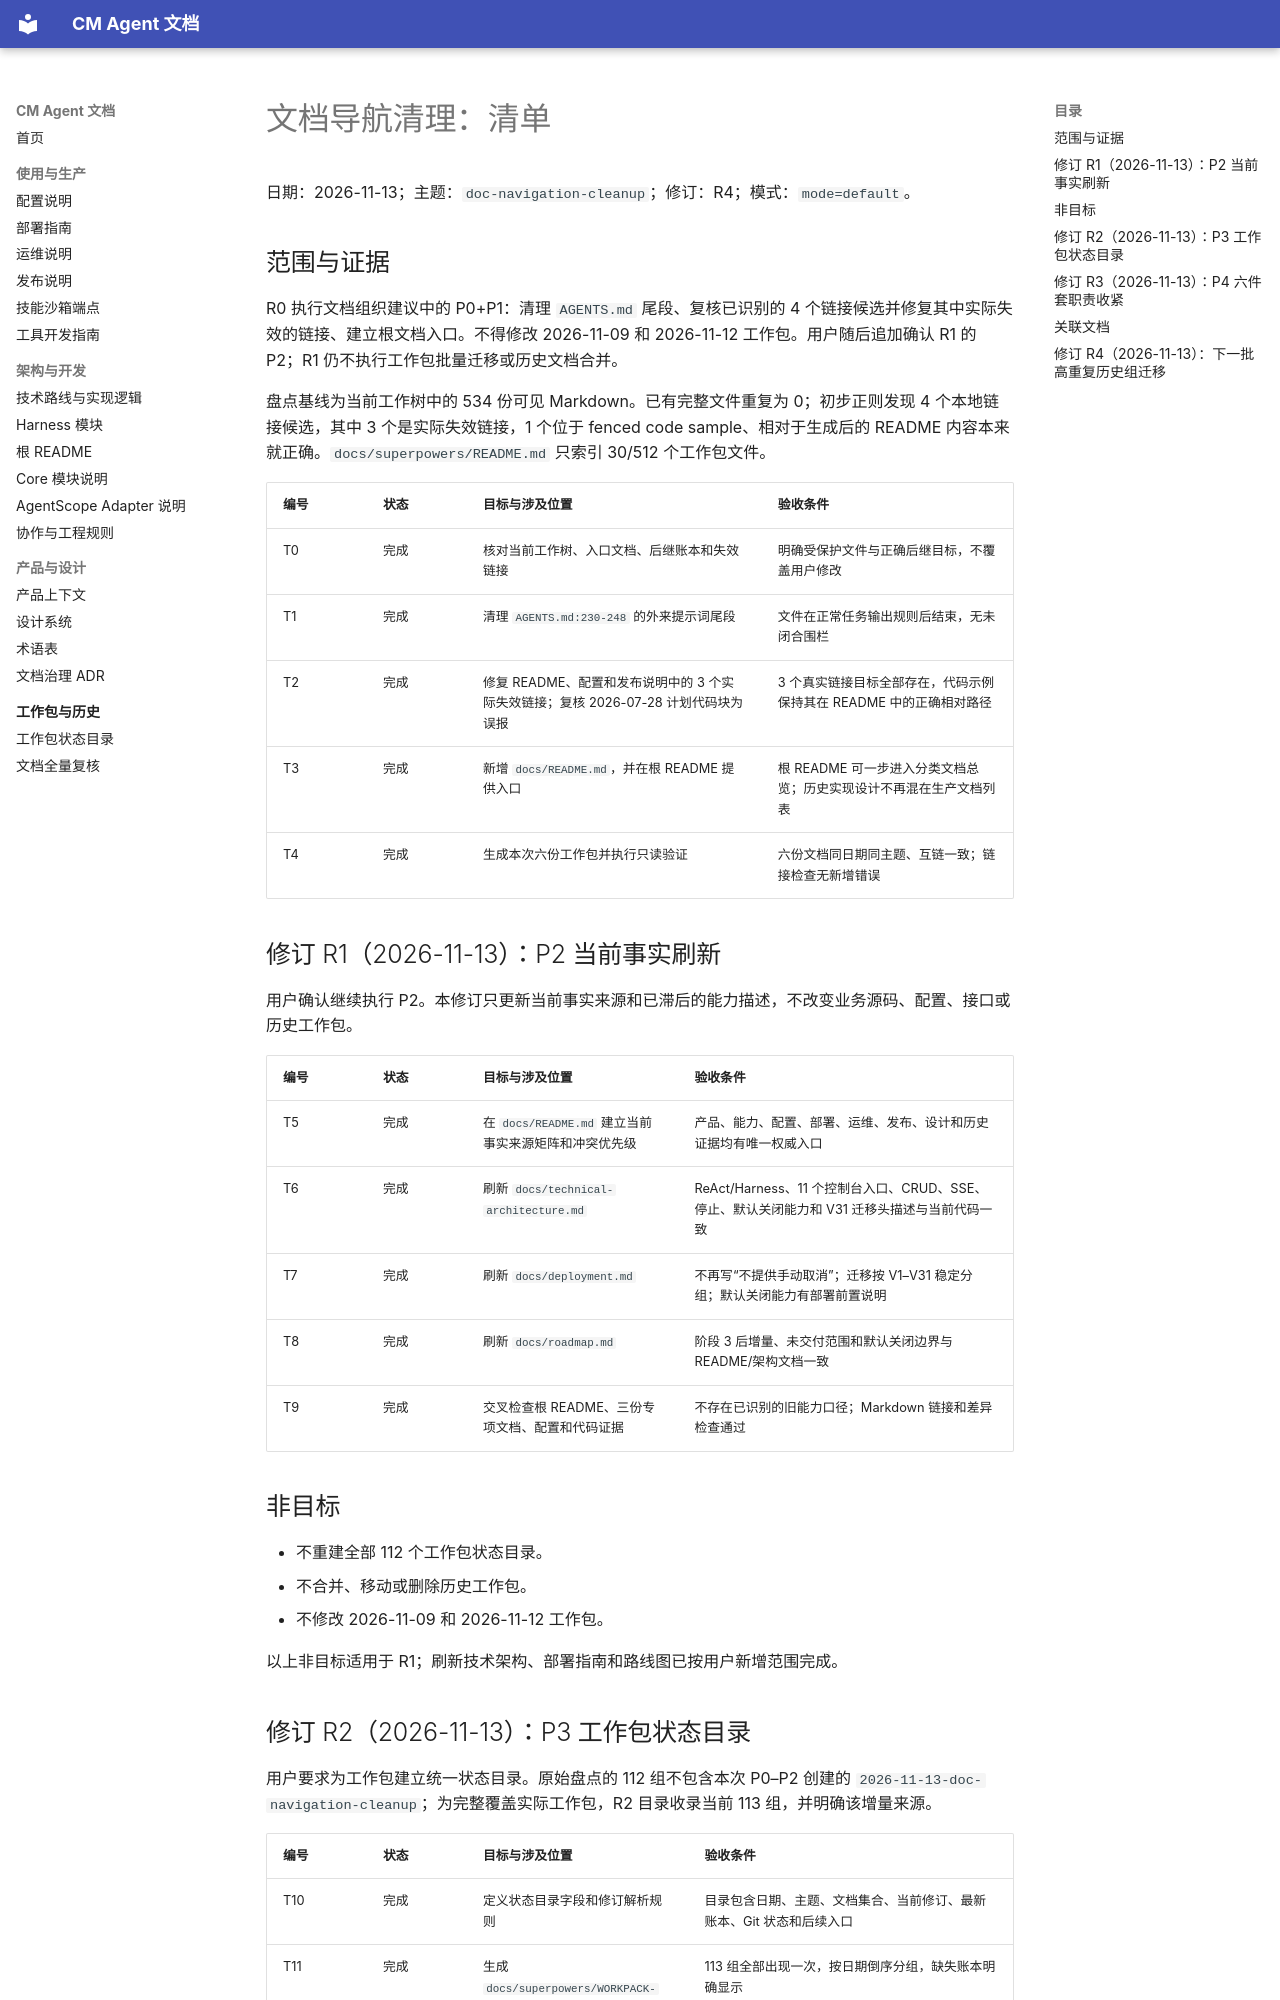

repository: cmming/cm-agent · page: superpowers/checklists/2026-11-13-doc-navigation-cleanup-checklist/index.html · generator: mkdocs

# 文档导航清理：清单

日期：2026-11-13；主题：`doc-navigation-cleanup`；修订：R4；模式：`mode=default`。

## 范围与证据

R0 执行文档组织建议中的 P0+P1：清理 `AGENTS.md` 尾段、复核已识别的 4 个链接候选并修复其中实际失效的链接、建立根文档入口。不得修改 2026-11-09 和 2026-11-12 工作包。用户随后追加确认 R1 的 P2；R1 仍不执行工作包批量迁移或历史文档合并。

盘点基线为当前工作树中的 534 份可见 Markdown。已有完整文件重复为 0；初步正则发现 4 个本地链接候选，其中 3 个是实际失效链接，1 个位于 fenced code sample、相对于生成后的 README 内容本来就正确。`docs/superpowers/README.md` 只索引 30/512 个工作包文件。

| 编号 | 状态 | 目标与涉及位置 | 验收条件 |
|---|---|---|---|
| T0 | 完成 | 核对当前工作树、入口文档、后继账本和失效链接 | 明确受保护文件与正确后继目标，不覆盖用户修改 |
| T1 | 完成 | 清理 `AGENTS.md:230-248` 的外来提示词尾段 | 文件在正常任务输出规则后结束，无未闭合围栏 |
| T2 | 完成 | 修复 README、配置和发布说明中的 3 个实际失效链接；复核 2026-07-28 计划代码块为误报 | 3 个真实链接目标全部存在，代码示例保持其在 README 中的正确相对路径 |
| T3 | 完成 | 新增 `docs/README.md`，并在根 README 提供入口 | 根 README 可一步进入分类文档总览；历史实现设计不再混在生产文档列表 |
| T4 | 完成 | 生成本次六份工作包并执行只读验证 | 六份文档同日期同主题、互链一致；链接检查无新增错误 |

## 修订 R1（2026-11-13）：P2 当前事实刷新

用户确认继续执行 P2。本修订只更新当前事实来源和已滞后的能力描述，不改变业务源码、配置、接口或历史工作包。

| 编号 | 状态 | 目标与涉及位置 | 验收条件 |
|---|---|---|---|
| T5 | 完成 | 在 `docs/README.md` 建立当前事实来源矩阵和冲突优先级 | 产品、能力、配置、部署、运维、发布、设计和历史证据均有唯一权威入口 |
| T6 | 完成 | 刷新 `docs/technical-architecture.md` | ReAct/Harness、11 个控制台入口、CRUD、SSE、停止、默认关闭能力和 V31 迁移头描述与当前代码一致 |
| T7 | 完成 | 刷新 `docs/deployment.md` | 不再写“不提供手动取消”；迁移按 V1–V31 稳定分组；默认关闭能力有部署前置说明 |
| T8 | 完成 | 刷新 `docs/roadmap.md` | 阶段 3 后增量、未交付范围和默认关闭边界与 README/架构文档一致 |
| T9 | 完成 | 交叉检查根 README、三份专项文档、配置和代码证据 | 不存在已识别的旧能力口径；Markdown 链接和差异检查通过 |

## 非目标

- 不重建全部 112 个工作包状态目录。
- 不合并、移动或删除历史工作包。
- 不修改 2026-11-09 和 2026-11-12 工作包。

以上非目标适用于 R1；刷新技术架构、部署指南和路线图已按用户新增范围完成。

## 修订 R2（2026-11-13）：P3 工作包状态目录

用户要求为工作包建立统一状态目录。原始盘点的 112 组不包含本次 P0–P2 创建的 `2026-11-13-doc-navigation-cleanup`；为完整覆盖实际工作包，R2 目录收录当前 113 组，并明确该增量来源。

| 编号 | 状态 | 目标与涉及位置 | 验收条件 |
|---|---|---|---|
| T10 | 完成 | 定义状态目录字段和修订解析规则 | 目录包含日期、主题、文档集合、当前修订、最新账本、Git 状态和后续入口 |
| T11 | 完成 | 生成 `docs/superpowers/WORKPACK-STATUS.md` | 113 组全部出现一次，按日期倒序分组，缺失账本明确显示 |
| T12 | 完成 | 更新工作包 README 和文档总入口 | 读者可从根文档入口进入完整状态目录 |
| T13 | 完成 | 校验计数、修订、Git 状态、链接和受保护路径 | 统计与当前工作树一致；链接检查无新增错误 |
